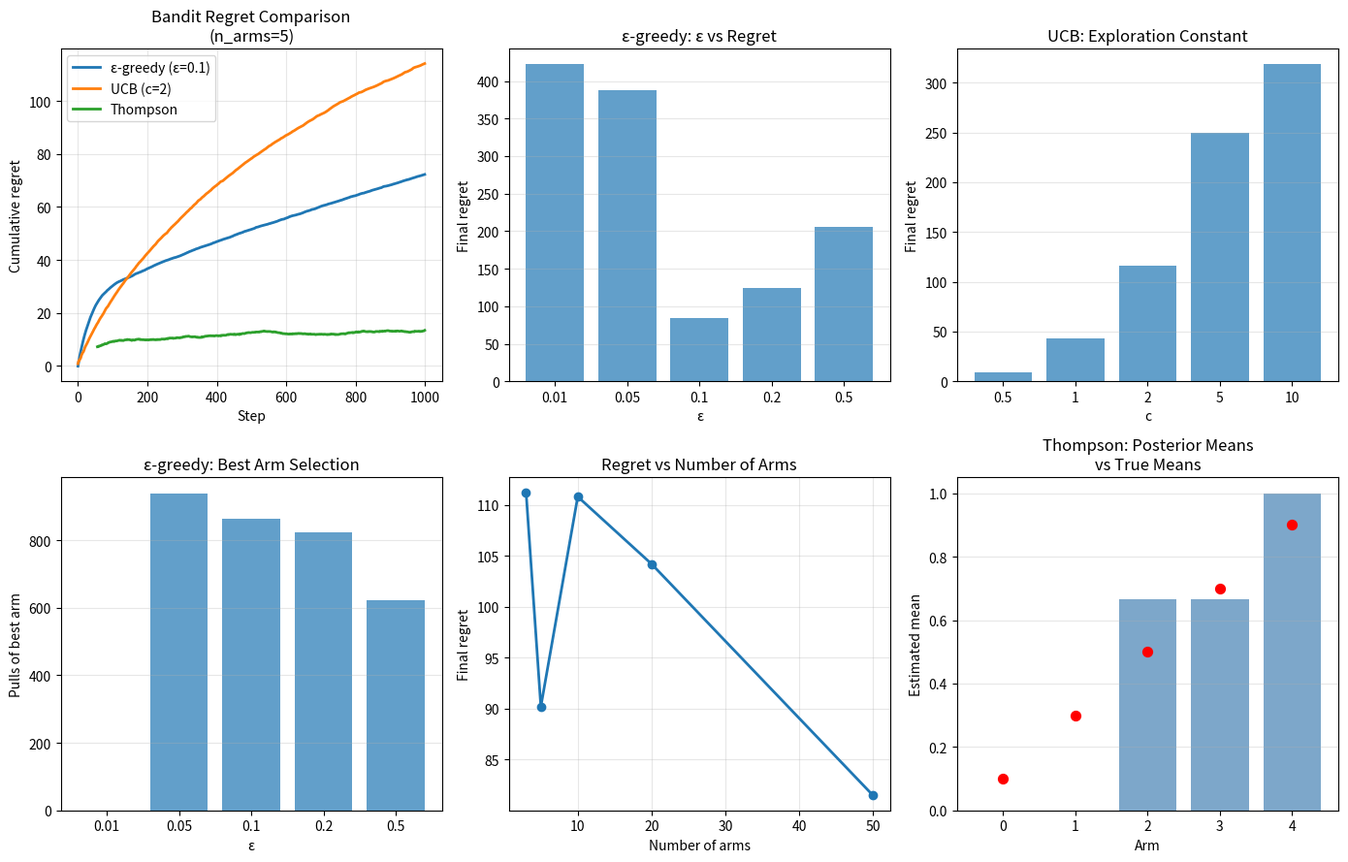

This chart was generated by the following Python code: (Note: this script raises an exception after producing the figure.)
"""10.09 Exploration: epsilon-greedy, UCB, Thompson sampling."""
import numpy as np
import matplotlib.pyplot as plt

np.random.seed(42)

n_arms = 5
n_steps = 1000
true_means = np.array([0.1, 0.3, 0.5, 0.7, 0.9])

def run_epsilon_greedy(epsilon, n_steps=1000):
    Q = np.zeros(n_arms)
    counts = np.zeros(n_arms)
    regrets = []
    for t in range(n_steps):
        if np.random.rand() < epsilon:
            a = np.random.randint(n_arms)
        else:
            a = np.argmax(Q)
        r = np.random.binomial(1, true_means[a])
        counts[a] += 1
        Q[a] += (r - Q[a]) / counts[a]
        regret = t * true_means.max() - np.sum(counts * true_means)
        regrets.append(regret)
    return np.array(regrets)

def run_ucb(n_steps=1000, c=2):
    Q = np.zeros(n_arms)
    counts = np.ones(n_arms) * 1e-6
    regrets = []
    for t in range(1, n_steps + 1):
        ucb = Q + c * np.sqrt(np.log(t) / counts)
        a = np.argmax(ucb)
        r = np.random.binomial(1, true_means[a])
        counts[a] += 1
        Q[a] += (r - Q[a]) / counts[a]
        regret = t * true_means.max() - np.sum(counts * true_means)
        regrets.append(regret)
    return np.array(regrets)

def run_thompson(n_steps=1000):
    alpha = np.ones(n_arms)
    beta = np.ones(n_arms)
    regrets = []
    for t in range(n_steps):
        samples = np.random.beta(alpha, beta)
        a = np.argmax(samples)
        r = np.random.binomial(1, true_means[a])
        alpha[a] += r
        beta[a] += 1 - r
        regret = t * true_means.max() - np.sum(
            (alpha - 1) / (alpha + beta - 2) * (alpha + beta - 2))
        regrets.append(regret)
    return np.array(regrets)

n_trials = 50
eps_regrets = np.zeros((n_trials, n_steps))
ucb_regrets = np.zeros((n_trials, n_steps))
thompson_regrets = np.zeros((n_trials, n_steps))
for trial in range(n_trials):
    eps_regrets[trial] = run_epsilon_greedy(0.1, n_steps)
    ucb_regrets[trial] = run_ucb(n_steps, c=2)
    thompson_regrets[trial] = run_thompson(n_steps)

fig, axes = plt.subplots(2, 3, figsize=(14, 9))

eps_mean = eps_regrets.mean(axis=0)
ucb_mean = ucb_regrets.mean(axis=0)
thompson_mean = thompson_regrets.mean(axis=0)
axes[0, 0].plot(eps_mean, lw=2, label="ε-greedy (ε=0.1)")
axes[0, 0].plot(ucb_mean, lw=2, label="UCB (c=2)")
axes[0, 0].plot(thompson_mean, lw=2, label="Thompson")
axes[0, 0].set_xlabel("Step")
axes[0, 0].set_ylabel("Cumulative regret")
axes[0, 0].set_title("Bandit Regret Comparison\n(n_arms=5)")
axes[0, 0].legend()
axes[0, 0].grid(True, alpha=0.3)

epsilons = [0.01, 0.05, 0.1, 0.2, 0.5]
eps_final = []
for e in epsilons:
    r = run_epsilon_greedy(e, n_steps)
    eps_final.append(r[-1])
axes[0, 1].bar([str(e) for e in epsilons], eps_final, alpha=0.7)
axes[0, 1].set_xlabel("ε")
axes[0, 1].set_ylabel("Final regret")
axes[0, 1].set_title("ε-greedy: ε vs Regret")
axes[0, 1].grid(True, axis="y", alpha=0.3)

ucb_cs = [0.5, 1, 2, 5, 10]
ucb_final = []
for c in ucb_cs:
    r = run_ucb(n_steps, c)
    ucb_final.append(r[-1])
axes[0, 2].bar([str(c) for c in ucb_cs], ucb_final, alpha=0.7)
axes[0, 2].set_xlabel("c")
axes[0, 2].set_ylabel("Final regret")
axes[0, 2].set_title("UCB: Exploration Constant")
axes[0, 2].grid(True, axis="y", alpha=0.3)

best_arm = np.argmax(true_means)
eps_pulls = []
for eps in epsilons:
    Q_eg = np.zeros(n_arms)
    counts_eg = np.zeros(n_arms)
    for _ in range(n_steps):
        if np.random.rand() < eps:
            a = np.random.randint(n_arms)
        else:
            a = np.argmax(Q_eg)
        r = np.random.binomial(1, true_means[a])
        counts_eg[a] += 1
        Q_eg[a] += (r - Q_eg[a]) / counts_eg[a]
    eps_pulls.append(counts_eg[best_arm])
axes[1, 0].bar([str(e) for e in epsilons], eps_pulls, alpha=0.7)
axes[1, 0].set_xlabel("ε")
axes[1, 0].set_ylabel("Pulls of best arm")
axes[1, 0].set_title("ε-greedy: Best Arm Selection")
axes[1, 0].grid(True, axis="y", alpha=0.3)

n_arms_range = [3, 5, 10, 20, 50]
regret_arms = []
for na in n_arms_range:
    true_m = np.sort(np.random.rand(na))[::-1]
    r = run_ucb(n_steps, c=2) if na <= 20 else run_epsilon_greedy(0.1, n_steps)
    regret_arms.append(r[-1])
axes[1, 1].plot(n_arms_range, regret_arms, "o-", lw=2)
axes[1, 1].set_xlabel("Number of arms")
axes[1, 1].set_ylabel("Final regret")
axes[1, 1].set_title("Regret vs Number of Arms")
axes[1, 1].grid(True, alpha=0.3)

thompson_alpha = np.ones(n_arms)
thompson_beta = np.ones(n_arms)
thompson_means = []
for _ in range(50):
    a = np.argmax(np.random.beta(thompson_alpha, thompson_beta))
    r = np.random.binomial(1, true_means[a])
    thompson_alpha[a] += r
    thompson_beta[a] += 1 - r
    thompson_means.append((thompson_alpha - 1) / (thompson_alpha + thompson_beta - 2))
thompson_arr = np.array(thompson_means)
for arm in range(min(3, n_arms)):
    if thompson_arr.ndim > 1:
        pass
axes[1, 2].bar(range(n_arms), (thompson_alpha - 1) / (thompson_alpha + thompson_beta - 2),
              color="steelblue", alpha=0.7)
axes[1, 2].scatter(range(n_arms), true_means, color="red", s=50, zorder=5)
axes[1, 2].set_xlabel("Arm")
axes[1, 2].set_ylabel("Estimated mean")
axes[1, 2].set_title("Thompson: Posterior Means\nvs True Means")
axes[1, 2].grid(True, axis="y", alpha=0.3)

plt.tight_layout()
plt.savefig("../../assets/phase10/09-exploration.png")
plt.close()

print("=" * 60)
print("EXPLORATION STRATEGIES")
print("=" * 60)
print(f"\nBandit: {n_arms} arms, Bernoulli rewards")
print(f"  True means: {true_means}")
print(f"  Best arm: {best_arm} (μ={true_means[best_arm]})")

print(f"\nFinal regrets (mean over {n_trials} trials):")
print(f"  ε-greedy (ε=0.1): {eps_mean[-1]:.2f}")
print(f"  UCB (c=2):        {ucb_mean[-1]:.2f}")
print(f"  Thompson:          {thompson_mean[-1]:.2f}")

print(f"\nRegret bounds:")
print(f"  • ε-greedy: linear regret")
print(f"  • UCB: O(log t) regret (Lai & Robbins)")
print(f"  • Thompson: O(log t) (Bayesian)")
print(f"\nKey principle:")
print(f"  exploration-exploitation dilemma")
print(f"  • Explore to gather information")
print(f"  • Exploit to maximize reward")
